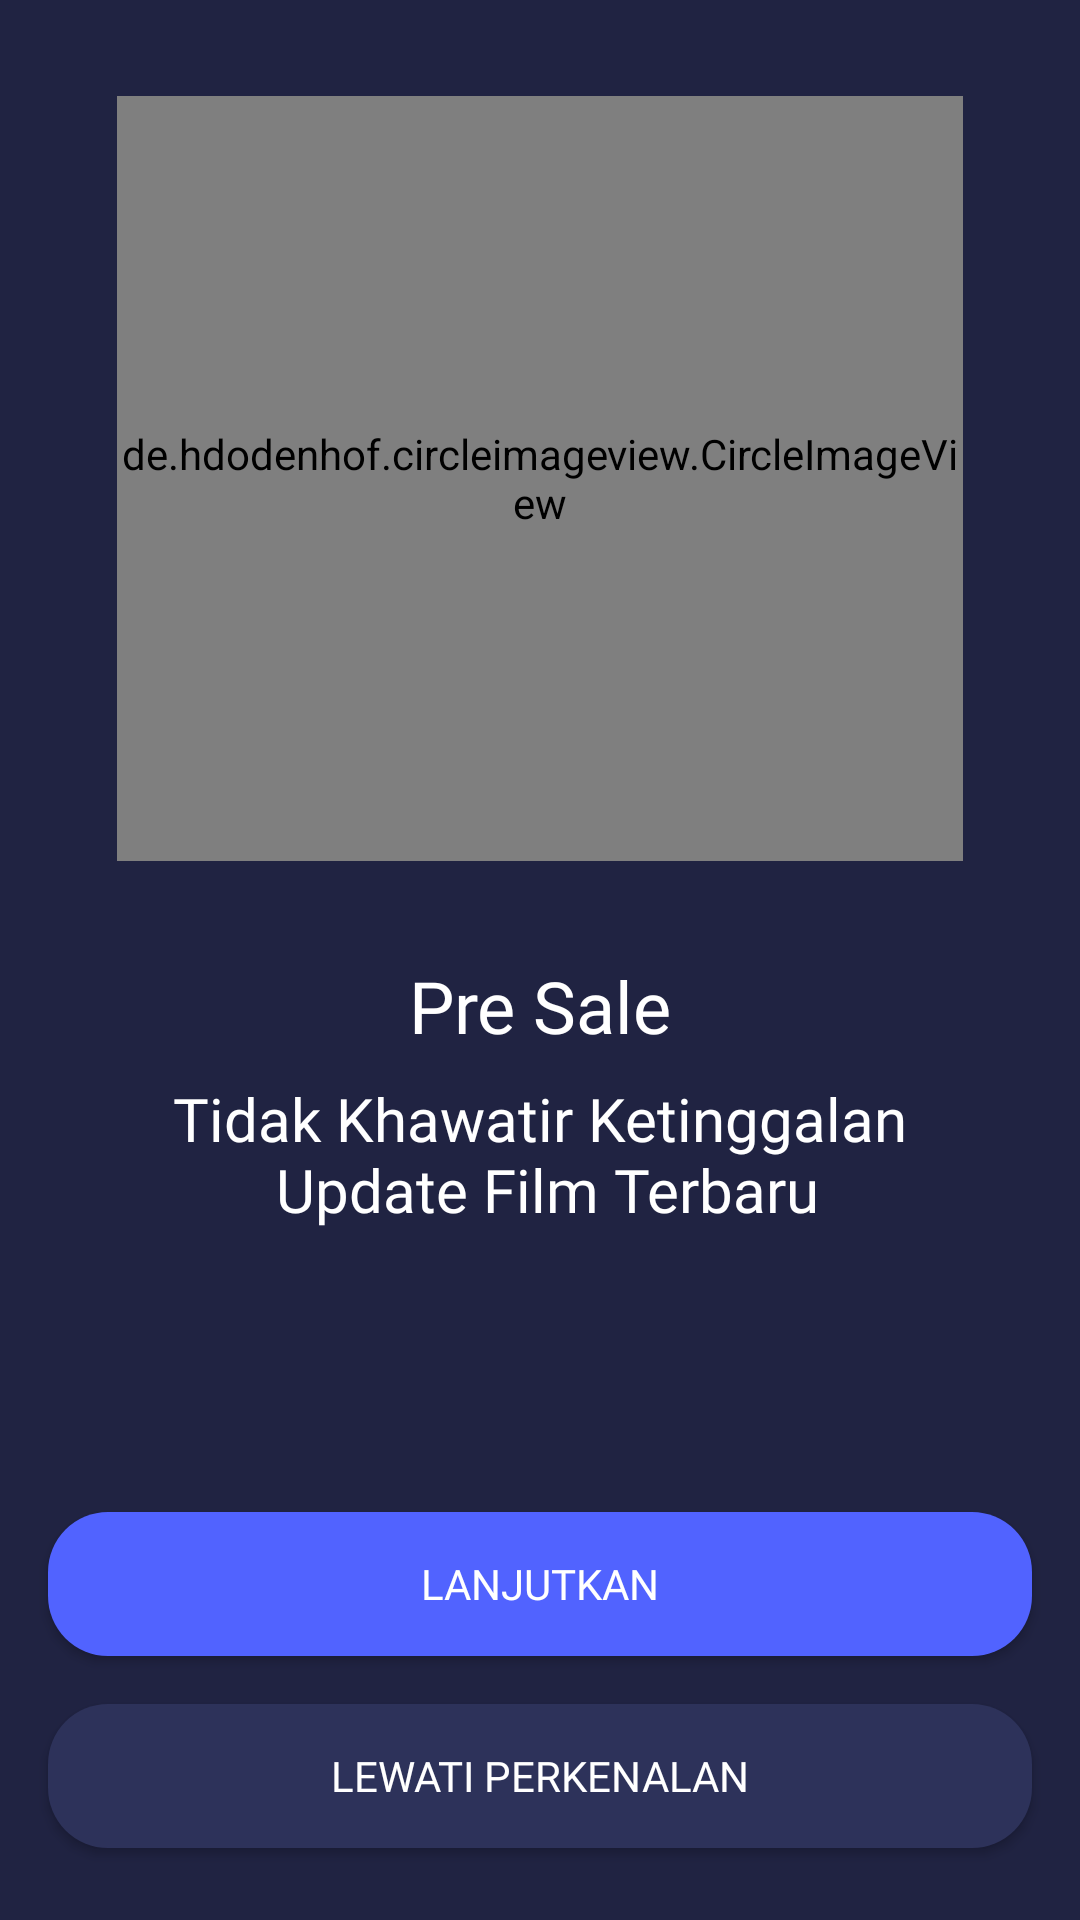

Produce the Android XML layout that renders to this screen, including the resource entries it uses.
<!-- AndroidManifest.xml: application theme AppThemeEdit -->
<!-- res/layout/activity_on_boarding_two.xml -->
<?xml version="1.0" encoding="utf-8"?>
<androidx.constraintlayout.widget.ConstraintLayout xmlns:android="http://schemas.android.com/apk/res/android"
    xmlns:app="http://schemas.android.com/apk/res-auto"
    xmlns:tools="http://schemas.android.com/tools"
    android:layout_width="match_parent"
    android:layout_height="match_parent"
    android:background="@color/colorGreyTua"
    tools:context=".onboarding.OnBoardingOneAct">

    <de.hdodenhof.circleimageview.CircleImageView
        android:id="@+id/imageView"
        android:layout_width="282dp"
        android:layout_height="255dp"
        android:layout_marginStart="16dp"
        android:layout_marginTop="32dp"
        android:layout_marginEnd="16dp"
        android:scaleType="centerCrop"
        android:src="@drawable/logoku"
        app:layout_constraintEnd_toEndOf="parent"
        app:layout_constraintHorizontal_bias="0.497"
        app:layout_constraintStart_toStartOf="parent"
        app:layout_constraintTop_toTopOf="parent" />

    <TextView
        android:id="@+id/textView"
        android:layout_width="wrap_content"
        android:layout_height="wrap_content"
        android:layout_marginStart="16dp"
        android:layout_marginTop="32dp"
        android:layout_marginEnd="16dp"
        android:fontFamily="@font/mmedium"
        android:text="@string/pre_sale"
        android:textColor="@color/colorPutih"
        android:textSize="24sp"
        app:layout_constraintEnd_toEndOf="parent"
        app:layout_constraintStart_toStartOf="parent"
        app:layout_constraintTop_toBottomOf="@+id/imageView" />

    <TextView
        android:id="@+id/textView2"
        android:layout_width="wrap_content"
        android:layout_height="wrap_content"
        android:layout_marginStart="16dp"
        android:layout_marginTop="8dp"
        android:layout_marginEnd="16dp"
        android:fontFamily="@font/mlight"
        android:gravity="center"
        android:text="@string/onboardingtwo"
        android:textColor="@color/colorPutih"
        android:textSize="20sp"
        app:layout_constraintEnd_toEndOf="parent"
        app:layout_constraintStart_toStartOf="parent"
        app:layout_constraintTop_toBottomOf="@+id/textView" />

    <Button
        android:id="@+id/bttnSignup"
        android:layout_width="0dp"
        android:layout_height="wrap_content"
        android:layout_marginStart="16dp"
        android:layout_marginEnd="16dp"
        android:layout_marginBottom="24dp"
        android:background="@drawable/bttn_grey_muda"
        android:fontFamily="@font/mlight"
        android:text="@string/lewati_perkenalan"
        android:textColor="@color/colorPutih"
        app:layout_constraintBottom_toBottomOf="parent"
        app:layout_constraintEnd_toEndOf="parent"
        app:layout_constraintStart_toStartOf="parent" />

    <Button
        android:id="@+id/bttnSignin"
        android:layout_width="0dp"
        android:layout_height="wrap_content"
        android:layout_marginStart="16dp"
        android:layout_marginEnd="16dp"
        android:layout_marginBottom="16dp"
        android:background="@drawable/bttn_biru"
        android:fontFamily="@font/mmedium"
        android:text="@string/lanjutkan"
        android:textColor="@color/colorPutih"
        app:layout_constraintBottom_toTopOf="@+id/bttnSignup"
        app:layout_constraintEnd_toEndOf="parent"
        app:layout_constraintStart_toStartOf="parent" />
</androidx.constraintlayout.widget.ConstraintLayout>
<!-- resources referenced by this layout -->
<resources>
  <color name="colorGreyTua">#202342</color>
  <color name="colorPutih">#FFFFFF</color>
  <!-- drawable bttn_biru (drawable) -->
  <?xml version="1.0" encoding="utf-8"?>
  <shape xmlns:android="http://schemas.android.com/apk/res/android">
  
      <solid
          android:color="@color/colorBiru"></solid>
      <corners
          android:radius="20dp"></corners>
  </shape>
  <!-- drawable bttn_grey_muda (drawable) -->
  <?xml version="1.0" encoding="utf-8"?>
  <shape xmlns:android="http://schemas.android.com/apk/res/android">
  
      <solid
          android:color="@color/colorGreyMuda"></solid>
      <corners
          android:radius="20dp"></corners>
  </shape>
  <!-- drawable logoku: png bitmap (drawable, 43807 bytes) -->
  <string name="lanjutkan">Lanjutkan</string>
  <string name="lewati_perkenalan">Lewati Perkenalan</string>
  <string name="onboardingtwo">Tidak Khawatir Ketinggalan\n Update Film Terbaru</string>
  <string name="pre_sale">Pre Sale</string>
  <style name="AppThemeEdit" parent="Theme.AppCompat.Light.NoActionBar">
      </style>
  <color name="colorBiru">#5163FF</color>
  <color name="colorGreyMuda">#2d325a</color>
</resources>
